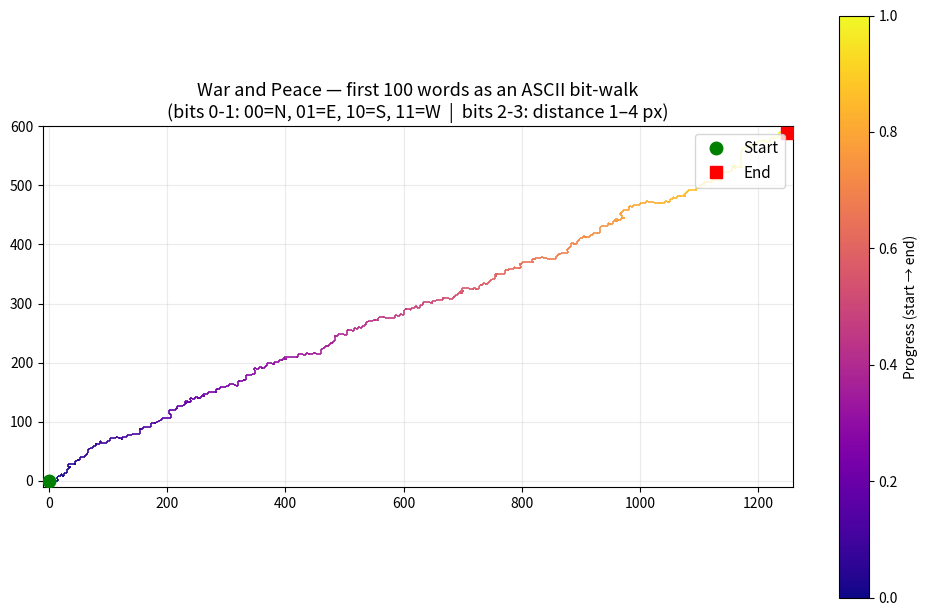

Write Python code to recreate this figure.
import matplotlib.pyplot as plt
import matplotlib.collections as mc
import numpy as np

# First 100 words of War and Peace (Maude translation, ASCII-safe)
text = (
    "Well, Prince, so Genoa and Lucca are now just family estates of the "
    "Buonapartes. But I warn you, if you don't tell me that this means war, "
    "if you still try to defend the infamies and horrors of this Antichrist "
    "I really believe he is Antichrist I will have nothing more to do with "
    "you and you are no longer my friend, not even my faithful slave, as you "
    "call yourself! But how do you do? I see I have frightened you sit down "
    "and tell me all the news. It was in July, 1805, and the speaker was the "
    "well-known Anna Pavlovna Scherer, maid of honor and favorite of the "
    "Empress Marya Fedorovna. With these words she greeted Prince Vasili "
    "Kuragin, a man of high rank and importance, who was the first to arrive."
)

words = text.split()[:100]
text_100 = " ".join(words)
print(f"Text ({len(words)} words):\n  {text_100}\n")

# Convert to ASCII bytes
ascii_bytes = text_100.encode("ascii", errors="ignore")
print(f"Byte count: {len(ascii_bytes)}")

# Convert each byte to 8 bits, MSB first
bits = []
for byte in ascii_bytes:
    for shift in range(7, -1, -1):
        bits.append((byte >> shift) & 1)
print(f"Bit count:  {len(bits)}")
print(f"Steps:      {len(bits) // 4}\n")

# Bits 0-1 → direction, bits 2-3 → distance (value 0-3, +1 so always moves)
#   00 = north (+y),  01 = east (+x)
#   10 = south (-y),  11 = west (-x)
DIRS = {
    (0, 0): ( 0,  1),
    (0, 1): ( 1,  0),
    (1, 0): ( 0, -1),
    (1, 1): (-1,  0),
}

x, y = 0.0, 0.0
xs, ys = [x], [y]

for i in range(0, len(bits) - 3, 4):
    dx, dy = DIRS[(bits[i], bits[i + 1])]
    dist = (bits[i + 2] << 1 | bits[i + 3]) + 1  # 1–4 pixels
    x += dx * dist
    y += dy * dist
    xs.append(x)
    ys.append(y)

xs, ys = np.array(xs), np.array(ys)

# Color the path by progress (blue → red)
fig, ax = plt.subplots(figsize=(10, 10))
n = len(xs) - 1
cmap = plt.get_cmap("plasma")
segments = [[(xs[i], ys[i]), (xs[i+1], ys[i+1])] for i in range(n)]
lc = mc.LineCollection(segments, cmap=cmap, linewidths=1.2)
lc.set_array(np.linspace(0, 1, n))
ax.add_collection(lc)

ax.plot(xs[0],  ys[0],  "go", markersize=9, zorder=5, label="Start")
ax.plot(xs[-1], ys[-1], "rs", markersize=9, zorder=5, label="End")

ax.set_xlim(xs.min() - 10, xs.max() + 10)
ax.set_ylim(ys.min() - 10, ys.max() + 10)
ax.set_aspect("equal")
ax.set_title(
    "War and Peace — first 100 words as an ASCII bit-walk\n"
    "(bits 0-1: 00=N, 01=E, 10=S, 11=W  |  bits 2-3: distance 1–4 px)",
    fontsize=13,
)
ax.legend(fontsize=11)
ax.grid(True, alpha=0.25)
fig.colorbar(lc, ax=ax, label="Progress (start → end)", shrink=0.6)
plt.tight_layout()
plt.savefig("war_and_peace_path.png", dpi=150, bbox_inches="tight")
print("Saved war_and_peace_path.png")
plt.show()
